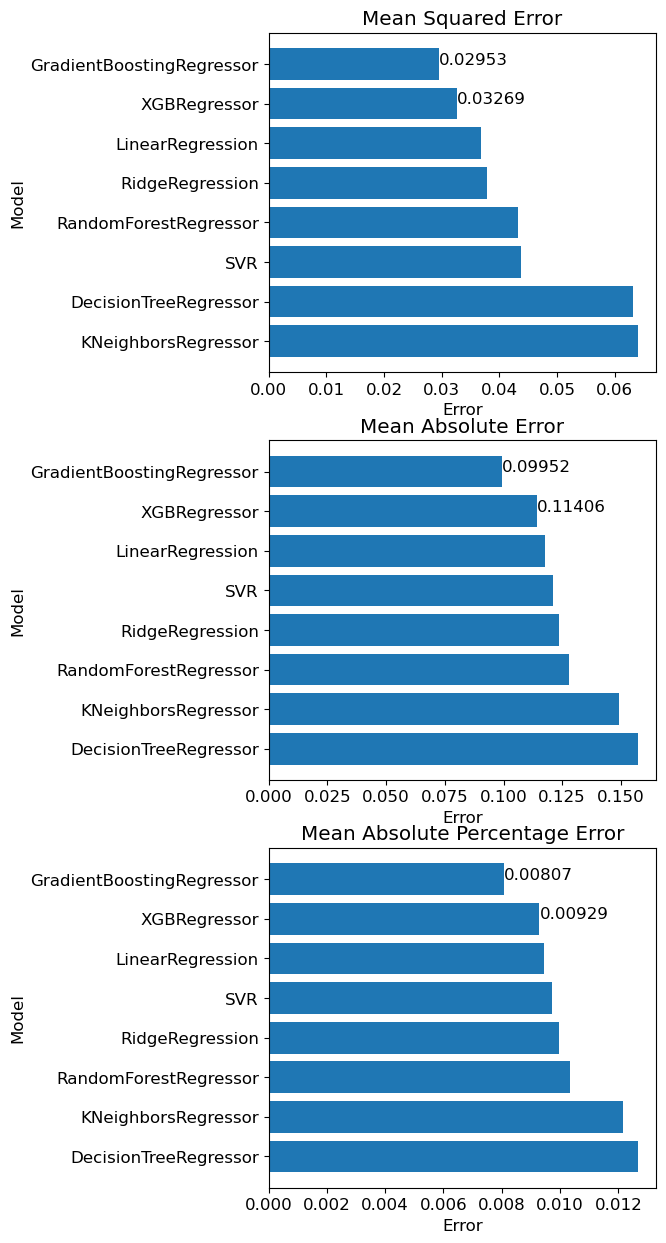

Values plotted in this chart, from the file beside it:
, test_mean_squared_error, test_mean_absolute_error, test_mean_absolute_percentage_error, test_mean_r2
GradientBoostingRegressor, 0.0295, 0.0995, 0.0081, 0.9664
RandomForestRegressor, 0.0432, 0.1280, 0.0104, 0.9507
DecisionTreeRegressor, 0.0632, 0.1571, 0.0127, 0.9283
XGBRegressor, 0.0327, 0.1141, 0.0093, 0.9625
LinearRegression, 0.0368, 0.1176, 0.0095, 0.9581
RidgeRegression, 0.0378, 0.1236, 0.0100, 0.9569
SVR, 0.0437, 0.1211, 0.0097, 0.9503
KNeighborsRegressor, 0.0639, 0.1493, 0.0121, 0.9264
